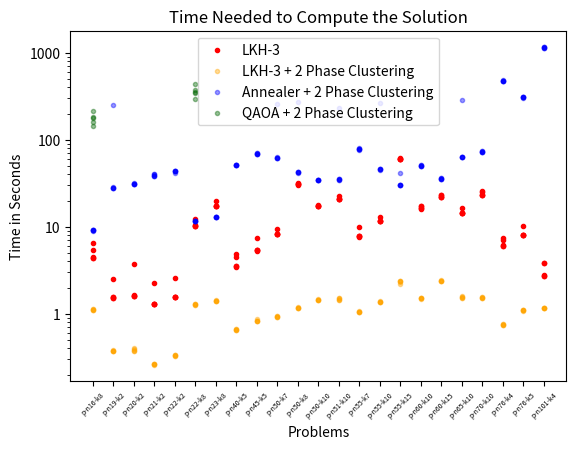

Reproduce this figure in Python. (Note: this script raises an exception after producing the figure.)
import matplotlib.pyplot as plt
import pandas as pd
import matplotlib.ticker as ticker

# Numbers
lkh31 = [4386,
1540,
1611,
1296,
1569,
10245,
17448,
3497,
5335,
8261,
30640,
17326,
20617,
7732,
11679,
59422,
16239,
21765,
14413,
23207,
6077,
8110,
2728]
lkh32 = [5373,
2528,
3774,
2267,
2559,
10493,
19623,
4828,
7528,
9427,
32055,
17903,
22839,
9911,
13062,
61733,
17218,
22938,
16652,
25375,
7440,
10289,
3854]
lkh33 = [6562,
1545,
1620,
1294,
1573,
12419,
17490,
4489,
5357,
8269,
30697,
17383,
20657,
7760,
11709,
59524,
17232,
22953,
14439,
25462,
7100,
8131,
3860]
lkh34 = [4388,
1546,
1628,
1297,
1575,
10279,
17485,
3502,
5357,
8277,
30734,
17391,
20676,
7760,
11717,
59530,
16345,
21831,
14449,
23282,
6102,
8133,
2740]
lkh35 = [4448,
1540,
1616,
1298,
1577,
10279,
17502,
3519,
5403,
8268,
30725,
17376,
20672,
7766,
11702,
59549,
16281,
21894,
14456,
23242,
6089,
8143,
2764]

lk3_2phase_1 = [1114,
377,
390,
264,
337,
1281,
1451,
647,
875,
930,
1186,
1497,
1509,
1086,
1380,
2348,
1503,
2365,
1585,
1537,
768,
1111,
1180]
lk3_2phase_2 = [1127,
380,
376,
266,
326,
1287,
1404,
669,
836,
936,
1171,
1436,
1461,
1048,
1390,
2370,
1516,
2393,
1539,
1554,
764,
1101,
1169]
lk3_2phase_3 = [1115,
375,
379,
265,
326,
1281,
1398,
666,
831,
929,
1164,
1437,
1462,
1048,
1373,
2222,
1510,
2355,
1543,
1537,
749,
1091,
1168]
lk3_2phase_4 = [1136,
376,
380,
258,
337,
1263,
1407,
648,
821,
920,
1156,
1446,
1482,
1040,
1367,
2360,
1496,
2429,
1527,
1519,
743,
1096,
1153]
lk3_2phase_5 = [1120,
378,
403,
263,
333,
1270,
1398,
655,
828,
938,
1167,
1435,
1515,
1050,
1381,
2377,
1510,
2388,
1552,
1542,
749,
1103,
1168]

annealer1 = [9089,
28316,
30918,
38408,
44164,
11530,
13122,
51700,
69800,
61330,
42661,
34507,
35470,
79399,
45765,
29998,
51324,
35645,
63372,
74544,
480260,
313046,
1179349]
annealer2 = [9179,
248941,
31193,
38570,
41964,
11569,
12828,
50978,
69393,
260850,
275001,
34183,
231594,
76866,
261776,
42006,
50777,
35554,
283411,
73117,
472057,
306184,
1148520]
annealer3 = [9144,
27607,
31487,
38756,
43718,
11571,
12950,
50952,
71071,
61249,
42901,
34268,
34529,
79482,
46031,
30340,
50187,
35277,
63405,
72987,
478465,
304118,
1139668]
annealer4 = [9071,
27836,
30913,
39443,
44147,
11553,
12903,
50657,
69077,
62661,
41846,
34400,
34938,
77926,
45434,
30439,
50620,
35536,
63152,
73624,
478361,
308772,
1137004]
annealer5 = [9136,
28240,
31151,
39923,
44199,
11641,
12948,
51491,
68852,
61477,
42588,
34319,
35106,
79061,
45841,
30376,
50112,
36056,
63572,
73272,
469204,
307880,
1158056]

qaoa1 = [160275, 343908]
qaoa2 = [184502, 433014]
qaoa3 = [214858, 349862]
qaoa4 = [144650, 292828]
qaoa5 = [178542, 371523]

problems = [
    "p-n16-k8", "p-n19-k2", "p-n20-k2", "p-n21-k2", "p-n22-k2", "p-n22-k8", "p-n23-k8",
    "p-n40-k5", "p-n45-k5", "p-n50-k7", "p-n50-k8", "p-n50-k10", "p-n51-k10", "p-n55-k7",
    "p-n55-k10", "p-n55-k15", "p-n60-k10", "p-n60-k15", "p-n65-k10", "p-n70-k10", "p-n76-k4",
    "p-n76-k5", "p-n101-k4"
]

# Create a DataFrame
df = pd.DataFrame({'LKH-3 1': lkh31,
                    'LKH-3 2': lkh32,
                    'LKH-3 3': lkh33,
                    'LKH-3 4': lkh34,
                    'LKH-3 5': lkh35,
                    'LKH-3 + 2 Phase 1': lk3_2phase_1,
                    'LKH-3 + 2 Phase 2': lk3_2phase_2,
                    'LKH-3 + 2 Phase 3': lk3_2phase_3,
                    'LKH-3 + 2 Phase 4': lk3_2phase_4,
                    'LKH-3 + 2 Phase 5': lk3_2phase_5,
                    'Annealer1': annealer1,
                    'Annealer2': annealer2,
                    'Annealer3': annealer3,
                    'Annealer4': annealer4,
                    'Annealer5': annealer5})

# Plot the data
alpha_value = 0.4
#LKH-3
plt.scatter(df.index, df['LKH-3 1'], label='LKH-3', color='red', marker = '.')
plt.scatter(df.index, df['LKH-3 2'], color='red', marker = '.')
plt.scatter(df.index, df['LKH-3 3'], color='red', marker = '.')
plt.scatter(df.index, df['LKH-3 4'], color='red', marker = '.')
plt.scatter(df.index, df['LKH-3 5'], color='red', marker = '.')
#LKH-3 + Clustering
plt.scatter(df.index, df['LKH-3 + 2 Phase 1'], label='LKH-3 + 2 Phase Clustering', color='orange', alpha=alpha_value, marker = '.')
plt.scatter(df.index, df['LKH-3 + 2 Phase 2'], color='orange', alpha=alpha_value, marker = '.')
plt.scatter(df.index, df['LKH-3 + 2 Phase 3'], color='orange', alpha=alpha_value, marker = '.')
plt.scatter(df.index, df['LKH-3 + 2 Phase 4'], color='orange', alpha=alpha_value, marker = '.')
plt.scatter(df.index, df['LKH-3 + 2 Phase 5'], color='orange', alpha=alpha_value, marker = '.')
#Annealer:
plt.scatter(df.index, df['Annealer1'], label='Annealer + 2 Phase Clustering', color='blue', alpha=alpha_value, marker = '.')
plt.scatter(df.index, df['Annealer2'], color='blue', alpha=alpha_value, marker = '.')
plt.scatter(df.index, df['Annealer3'], color='blue', alpha=alpha_value, marker = '.')
plt.scatter(df.index, df['Annealer4'], color='blue', alpha=alpha_value, marker = '.')
plt.scatter(df.index, df['Annealer5'], color='blue', alpha=alpha_value, marker = '.')
plt.scatter(df.index, df['Annealer5'], color='blue', alpha=alpha_value, marker = '.')
#QAOA:
plt.scatter(0, qaoa1[0], label = 'QAOA + 2 Phase Clustering', color = 'darkgreen', marker = '.', alpha=alpha_value)
plt.scatter(5, qaoa1[1], color = 'darkgreen', marker = '.', alpha=alpha_value)
plt.scatter(0, qaoa2[0], color = 'darkgreen', marker = '.', alpha=alpha_value)
plt.scatter(5, qaoa2[1], color = 'darkgreen', marker = '.', alpha=alpha_value)
plt.scatter(0, qaoa3[0], color = 'darkgreen', marker = '.', alpha=alpha_value)
plt.scatter(5, qaoa3[1], color = 'darkgreen', marker = '.', alpha=alpha_value)
plt.scatter(0, qaoa4[0], color = 'darkgreen', marker = '.', alpha=alpha_value)
plt.scatter(5, qaoa4[1], color = 'darkgreen', marker = '.', alpha=alpha_value)
plt.scatter(0, qaoa5[0], color = 'darkgreen', marker = '.', alpha=alpha_value)
plt.scatter(5, qaoa5[1], color = 'darkgreen', marker = '.', alpha=alpha_value)

# Add labels and title
plt.xlabel('Problems')
plt.ylabel('Time in Seconds')
plt.yscale('log')
plt.title('Time Needed to Compute the Solution')

plt.xticks(range(len(problems)), problems, rotation = 45, fontsize = 5)

formatter = ticker.FuncFormatter(lambda x, pos: '{:.0f}'.format(x / 1000))
plt.gca().yaxis.set_major_formatter(formatter)

plt.subplots_adjust(bottom=0.15)

# Add legend
plt.legend()

# plt.show()
plt.savefig('Plots/times.pdf', format='pdf')
plt.close()